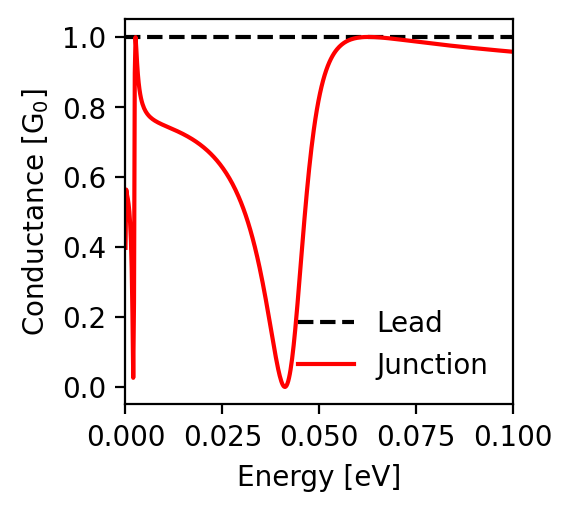

Values plotted in this chart, from the file beside it:
energy; conductance_lead; conductance_junction
-0.1; 1.0; 0.958
-0.0998; 1.0; 0.958
-0.0996; 1.0; 0.958
-0.0994; 1.0; 0.958
-0.0992; 1.0; 0.958
-0.099; 1.0; 0.959
-0.0988; 1.0; 0.959
-0.0986; 1.0; 0.959
-0.0984; 1.0; 0.959
-0.0982; 1.0; 0.959
-0.098; 1.0; 0.96
-0.0978; 1.0; 0.96
-0.0976; 1.0; 0.96
-0.0974; 1.0; 0.96
-0.0972; 1.0; 0.96
-0.097; 1.0; 0.961
-0.0968; 1.0; 0.961
-0.0966; 1.0; 0.961
-0.0964; 1.0; 0.961
-0.0962; 1.0; 0.961
-0.096; 1.0; 0.962
-0.0958; 1.0; 0.962
-0.0956; 1.0; 0.962
-0.0954; 1.0; 0.962
-0.0952; 1.0; 0.962
-0.095; 1.0; 0.963
-0.0948; 1.0; 0.963
-0.0946; 1.0; 0.963
-0.0944; 1.0; 0.963
-0.0942; 1.0; 0.964
-0.094; 1.0; 0.964
-0.0938; 1.0; 0.964
-0.0936; 1.0; 0.964
-0.0934; 1.0; 0.964
-0.0932; 1.0; 0.965
-0.093; 1.0; 0.965
-0.0928; 1.0; 0.965
-0.0926; 1.0; 0.965
-0.0924; 1.0; 0.965
-0.0922; 1.0; 0.966
-0.092; 1.0; 0.966
-0.0918; 1.0; 0.966
-0.0916; 1.0; 0.966
-0.0914; 1.0; 0.967
-0.0912; 1.0; 0.967
-0.091; 1.0; 0.967
-0.0908; 1.0; 0.967
-0.0906; 1.0; 0.967
-0.0904; 1.0; 0.968
-0.0902; 1.0; 0.968
-0.09; 1.0; 0.968
-0.0898; 1.0; 0.968
-0.0896; 1.0; 0.969
-0.0894; 1.0; 0.969
-0.0892; 1.0; 0.969
-0.089; 1.0; 0.969
-0.0888; 1.0; 0.969
-0.0886; 1.0; 0.97
-0.0884; 1.0; 0.97
-0.0882; 1.0; 0.97
... 941 more rows
